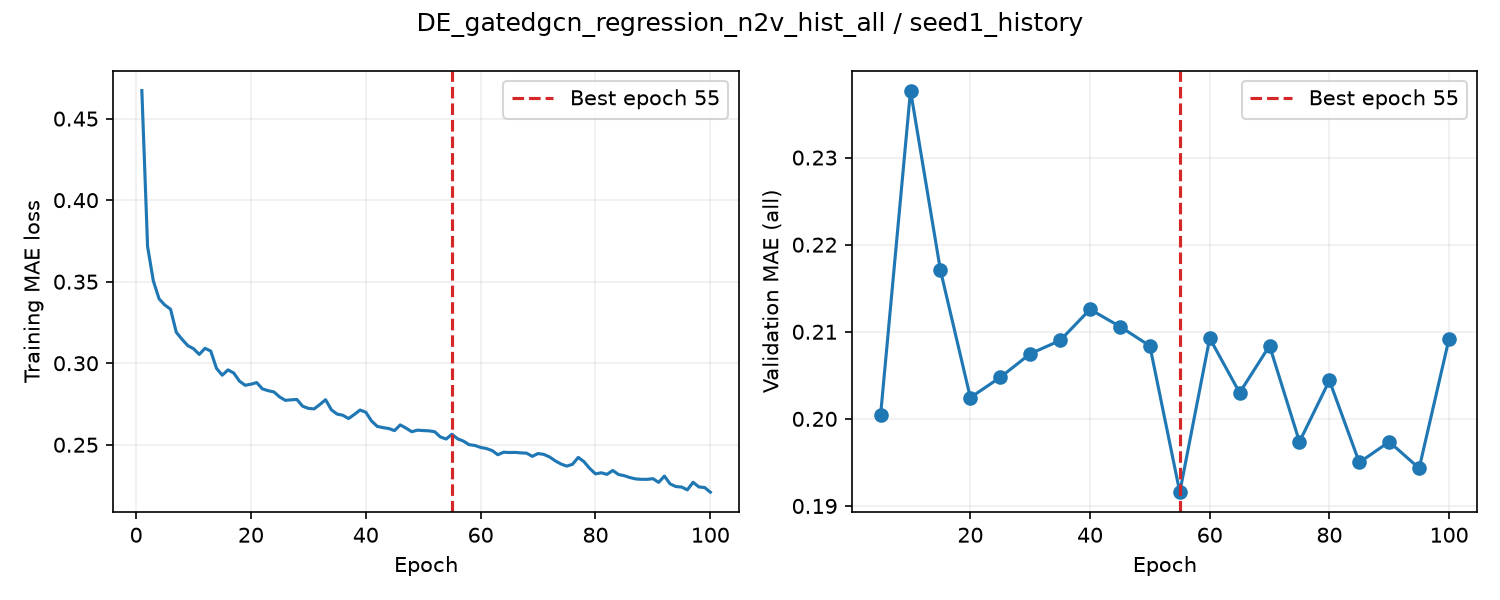

Values plotted in this chart, from the file beside it:
epoch, train_loss, valid_auroc, valid_mae, epoch_seconds, elapsed_seconds, is_best, best_epoch
1, 0.4672, , , 2.516, 2.516, False, 0
2, 0.3715, , , 2.334, 5.034, False, 0
3, 0.3505, , , 2.327, 7.379, False, 0
4, 0.3395, , , 2.352, 9.747, False, 0
5, 0.3357, 0.871, 0.2004, 6.18, 15.94, True, 5
6, 0.3331, , , 2.374, 18.47, False, 5
7, 0.319, , , 2.299, 20.79, False, 5
8, 0.3147, , , 2.32, 23.13, False, 5
9, 0.3108, , , 2.332, 25.48, False, 5
10, 0.3089, 0.8731, 0.2377, 6.445, 31.95, False, 5
11, 0.3054, , , 2.398, 34.46, False, 5
12, 0.3092, , , 2.314, 36.8, False, 5
13, 0.3075, , , 2.315, 39.13, False, 5
14, 0.2969, , , 2.333, 41.48, False, 5
15, 0.2927, 0.8726, 0.2171, 6.375, 47.88, False, 5
16, 0.2959, , , 2.425, 50.42, False, 5
17, 0.294, , , 2.319, 52.77, False, 5
18, 0.289, , , 2.305, 55.09, False, 5
19, 0.2865, , , 2.32, 57.43, False, 5
20, 0.2871, 0.8703, 0.2024, 6.395, 63.84, False, 5
21, 0.2881, , , 2.452, 66.42, False, 5
22, 0.2843, , , 2.327, 68.77, False, 5
23, 0.2832, , , 2.323, 71.12, False, 5
24, 0.2824, , , 2.343, 73.48, False, 5
25, 0.2793, 0.8674, 0.2048, 6.29, 79.79, False, 5
26, 0.2772, , , 2.4, 82.48, False, 5
27, 0.2776, , , 2.338, 84.83, False, 5
28, 0.2778, , , 2.322, 87.18, False, 5
29, 0.2736, , , 2.332, 89.53, False, 5
30, 0.2723, 0.8602, 0.2075, 6.57, 96.12, False, 5
31, 0.272, , , 2.418, 98.66, False, 5
32, 0.2747, , , 2.311, 101, False, 5
33, 0.2776, , , 2.322, 103.3, False, 5
34, 0.2715, , , 2.323, 105.7, False, 5
35, 0.2688, 0.8642, 0.209, 6.511, 112.2, False, 5
36, 0.2681, , , 2.364, 114.7, False, 5
37, 0.2661, , , 2.317, 117, False, 5
38, 0.2686, , , 2.315, 119.4, False, 5
39, 0.2713, , , 2.327, 121.7, False, 5
40, 0.27, 0.8618, 0.2126, 6.485, 128.2, False, 5
41, 0.2646, , , 2.412, 130.8, False, 5
42, 0.2613, , , 2.322, 133.1, False, 5
43, 0.2605, , , 2.322, 135.5, False, 5
44, 0.26, , , 2.317, 137.8, False, 5
45, 0.2587, 0.8585, 0.2106, 6.415, 144.2, False, 5
46, 0.2622, , , 2.433, 146.8, False, 5
47, 0.2602, , , 2.311, 149.1, False, 5
48, 0.258, , , 2.326, 151.5, False, 5
49, 0.259, , , 2.334, 153.8, False, 5
50, 0.2587, 0.8548, 0.2084, 6.368, 160.2, False, 5
51, 0.2585, , , 2.372, 162.7, False, 5
52, 0.258, , , 2.334, 165.1, False, 5
53, 0.2547, , , 2.348, 167.4, False, 5
54, 0.2535, , , 2.341, 169.8, False, 5
55, 0.2565, 0.8574, 0.1916, 6.014, 175.8, True, 55
56, 0.2536, , , 2.457, 178.4, False, 55
57, 0.2522, , , 2.356, 180.8, False, 55
58, 0.25, , , 2.36, 183.2, False, 55
59, 0.2496, , , 2.379, 185.6, False, 55
60, 0.2484, 0.8576, 0.2093, 6.094, 191.7, False, 55
... 40 more rows
